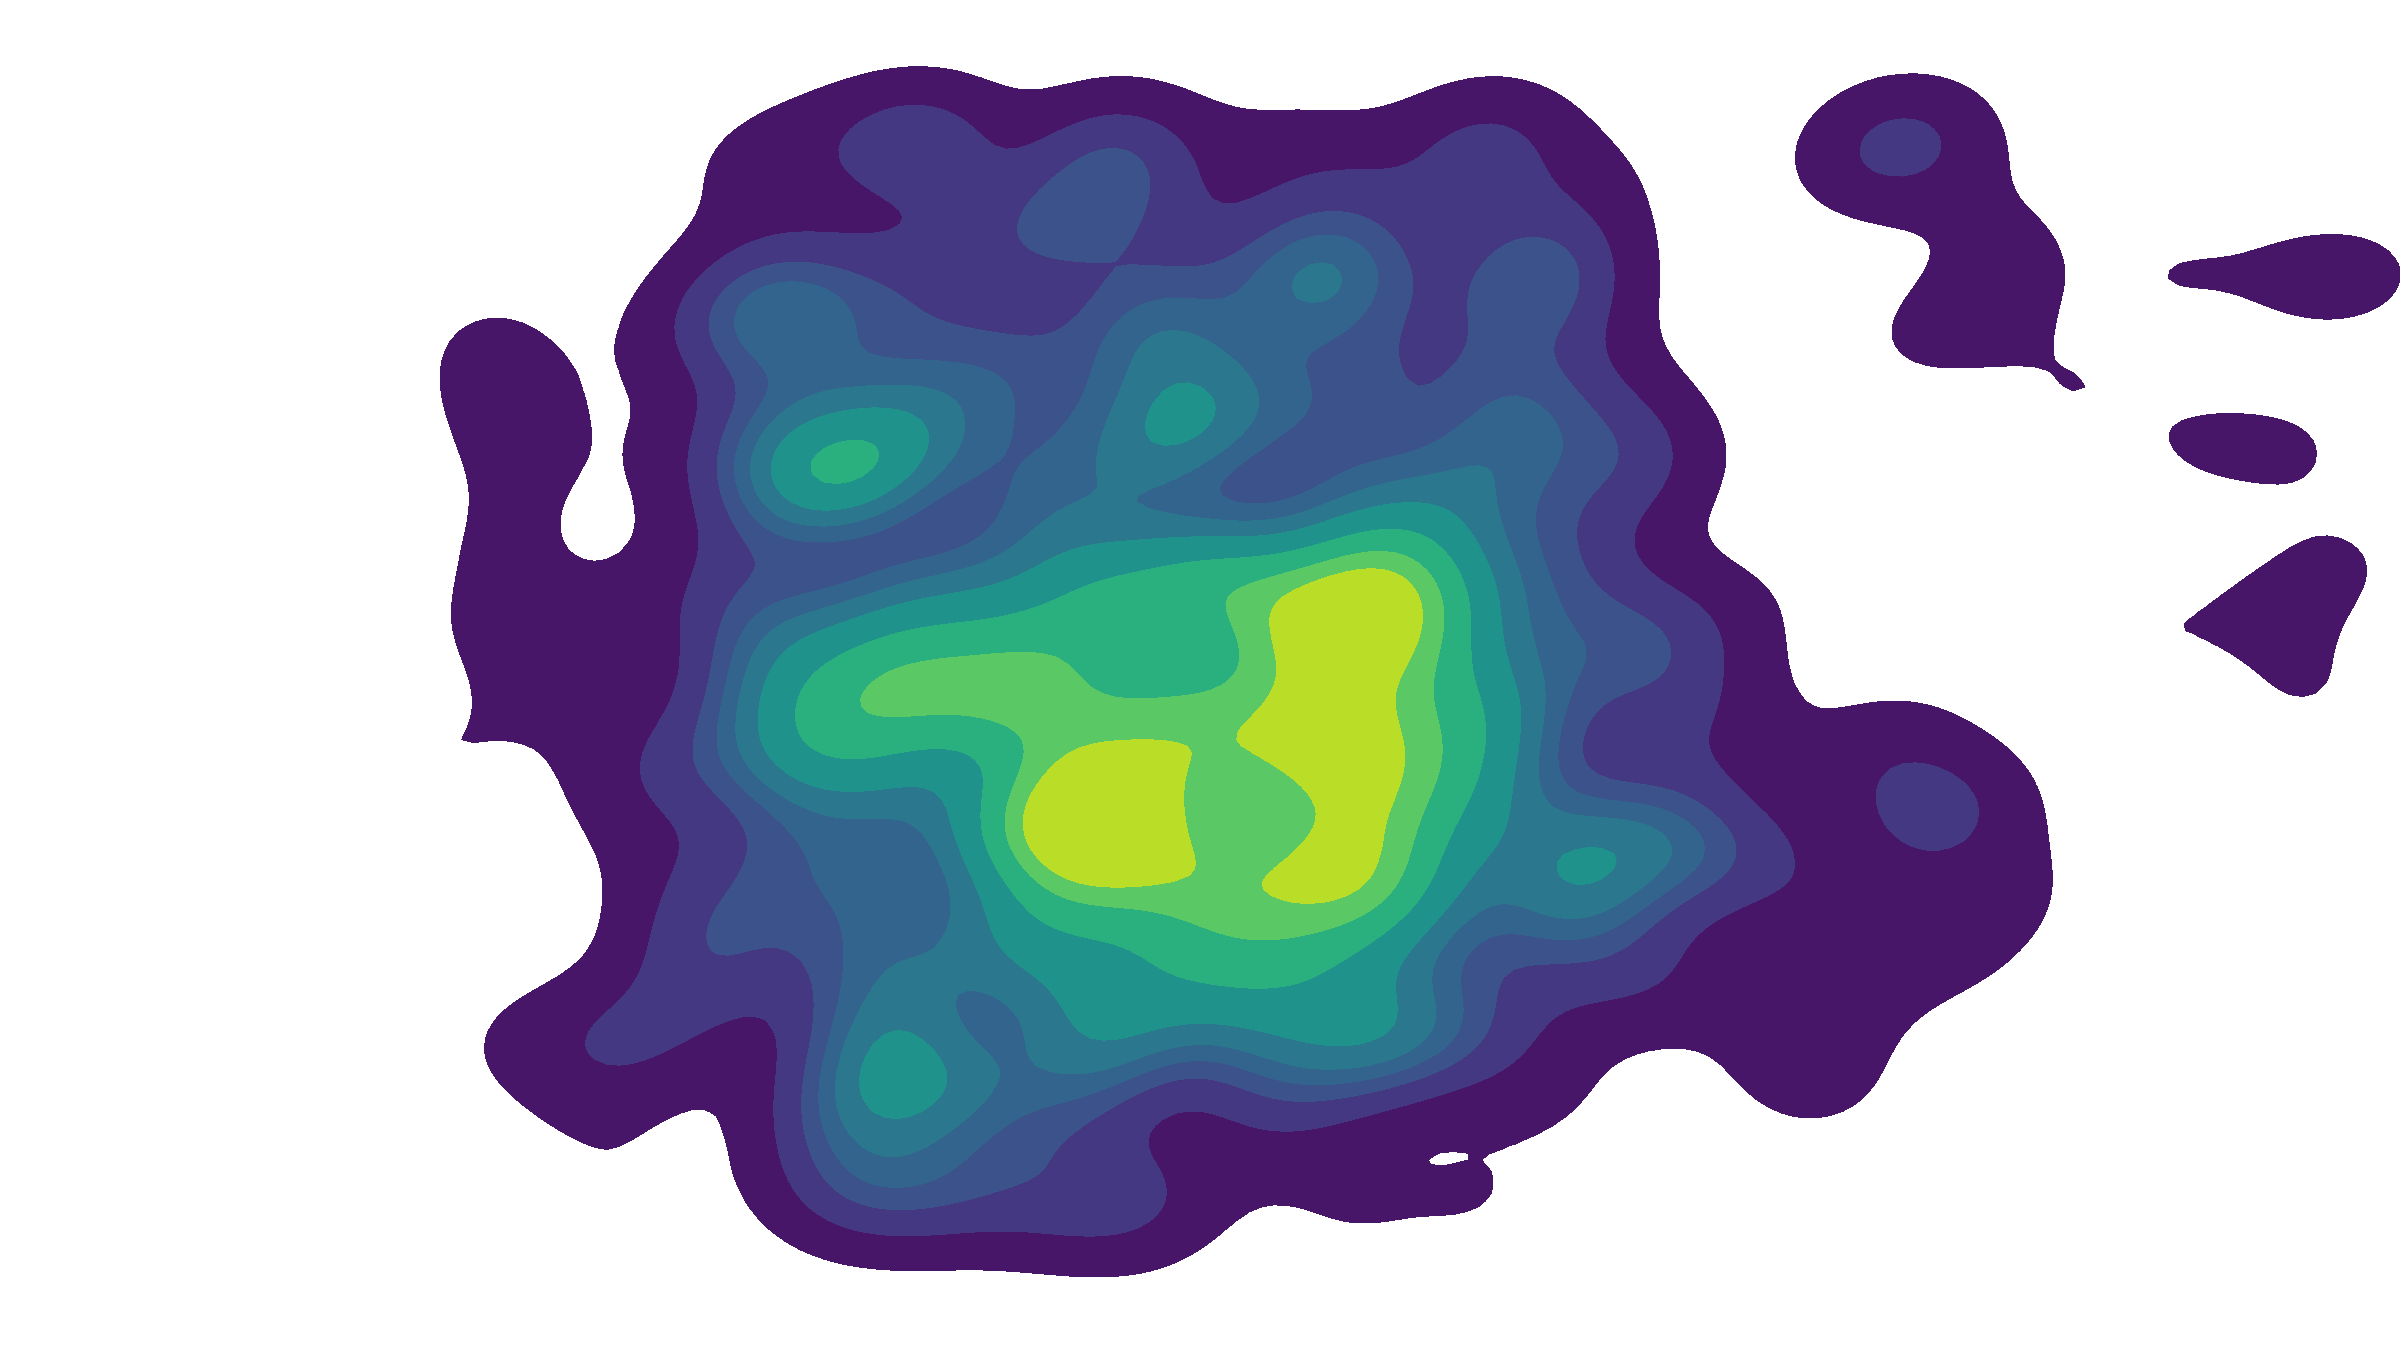

Source data for this figure (header and first rows):
frame_idx, time_sec, xmin, ymin, xmax, ymax, pitch_deg, yaw_deg, x_norm, y_norm, x_norm_smooth, y_norm_smooth
11922, 397.4, 1326, 584, 2302, 1967, -2.529, 16.94, 0.5343, 0.1988, 0.5343, 0.1988
11923, 397.4, 1328, 584, 2302, 1965, -6.754, 14.49, 0.4273, 0.3618, 0.5022, 0.2477
11924, 397.5, 1326, 585, 2301, 1945, -4.59, 17.65, 0.4753, 0.1485, 0.4941, 0.2179
11925, 397.5, 1324, 582, 2302, 1939, -4.917, 17.7, 0.4661, 0.1441, 0.4857, 0.1958
11926, 397.5, 1325, 582, 2303, 1934, -6.144, 13.73, 0.4461, 0.4144, 0.4738, 0.2614
11927, 397.6, 1326, 581, 2302, 1937, -3.968, 15.39, 0.5, 0.3063, 0.4817, 0.2748
11928, 397.6, 1326, 580, 2302, 1934, -6.206, 18.2, 0.429, 0.105, 0.4659, 0.2239
11929, 397.6, 1326, 579, 2302, 1935, -7.205, 15.55, 0.4116, 0.2889, 0.4496, 0.2434
11930, 397.7, 1327, 579, 2302, 1933, -11.4, 15.23, 0.3004, 0.2868, 0.4048, 0.2564
11931, 397.7, 1327, 579, 2302, 1935, -10.76, 14.67, 0.3194, 0.3295, 0.3792, 0.2783
11932, 397.7, 1326, 579, 2302, 1937, -9.133, 15.41, 0.3603, 0.2895, 0.3735, 0.2817
11933, 397.8, 1326, 580, 2301, 1940, -8.008, 17.92, 0.3811, 0.1191, 0.3758, 0.2329
11934, 397.8, 1327, 581, 2300, 1951, -8.956, 16.76, 0.3601, 0.1969, 0.3711, 0.2221
11935, 397.8, 1328, 583, 2300, 1954, -11.99, 15.22, 0.285, 0.2828, 0.3453, 0.2403
11936, 397.9, 1331, 586, 2298, 1984, -3.717, 15.61, 0.5061, 0.291, 0.3935, 0.2555
11937, 397.9, 1329, 584, 2300, 1981, -8.568, 16.25, 0.3724, 0.2346, 0.3872, 0.2492
11938, 397.9, 1321, 598, 2309, 2034, -9.063, 11.36, 0.3747, 0.555, 0.3834, 0.341
11939, 398, 1328, 616, 2306, 2069, -11.31, 8.258, 0.3231, 0.7287, 0.3653, 0.4573
11940, 398.0, 1333, 612, 2305, 2069, -8.017, 12.37, 0.3998, 0.4965, 0.3757, 0.4691
11941, 398, 1320, 629, 2308, 2083, -9.066, 6.087, 0.3856, 0.8648, 0.3787, 0.5878
11942, 398.1, 1331, 607, 2308, 2058, -7.793, 7.714, 0.4163, 0.779, 0.39, 0.6451
11943, 398.1, 1315, 618, 2313, 2072, -9.344, 9.193, 0.3726, 0.686, 0.3847, 0.6574
11944, 398.1, 1329, 597, 2303, 2030, -6.014, 11.03, 0.4567, 0.5869, 0.4063, 0.6362
11945, 398.2, 1330, 584, 2299, 2019, -2.679, 13.43, 0.5408, 0.4361, 0.4467, 0.5762
11946, 398.2, 1332, 585, 2296, 2015, -1.488, 10.6, 0.5796, 0.6124, 0.4866, 0.587
11947, 398.2, 1330, 585, 2300, 2008, -6.988, 14.6, 0.4206, 0.354, 0.4668, 0.5171
11948, 398.3, 1329, 582, 2302, 1980, -2.281, 15.6, 0.5455, 0.2915, 0.4904, 0.4494
11949, 398.3, 1326, 583, 2301, 1980, -3.667, 16.55, 0.5044, 0.2263, 0.4946, 0.3825
11950, 398.3, 1327, 580, 2298, 1952, -2.082, 15.53, 0.5512, 0.2959, 0.5116, 0.3565
11951, 398.4, 1330, 578, 2305, 1937, 2.357, 14.2, 0.6774, 0.3678, 0.5613, 0.3599
11952, 398.4, 1328, 580, 2306, 1936, 0.7422, 19.48, 0.6163, 0.00772, 0.5778, 0.2542
11953, 398.4, 1335, 576, 2312, 1932, -7.502, 9.301, 0.4209, 0.6876, 0.5308, 0.3843
11954, 398.5, 1330, 585, 2314, 1939, 0.261, 7.977, 0.6312, 0.7605, 0.5609, 0.4971
11955, 398.5, 1328, 586, 2313, 1939, 1.853, 7.95, 0.6745, 0.7536, 0.595, 0.5741
11956, 398.5, 1324, 585, 2313, 1938, -1.101, 9.804, 0.5916, 0.6592, 0.594, 0.5996
11957, 398.6, 1324, 585, 2310, 1940, -0.991, 11.66, 0.591, 0.5457, 0.5931, 0.5834
11958, 398.6, 1323, 586, 2311, 1937, -1.3, 10.31, 0.5853, 0.6294, 0.5907, 0.5972
11959, 398.6, 1323, 585, 2310, 1935, -0.6447, 10.08, 0.6035, 0.6409, 0.5946, 0.6103
11960, 398.7, 1323, 585, 2309, 1933, -1.337, 12.16, 0.5805, 0.5155, 0.5903, 0.5819
11961, 398.7, 1323, 581, 2307, 1931, 1.392, 15.9, 0.6461, 0.2593, 0.6071, 0.4851
11962, 398.7, 1324, 582, 2308, 1930, -2.747, 17.46, 0.5266, 0.1624, 0.5829, 0.3883
11963, 398.8, 1321, 577, 2309, 1929, -7.587, 14.55, 0.4047, 0.3551, 0.5295, 0.3783
11964, 398.8, 1321, 577, 2307, 1929, -3.08, 15.46, 0.524, 0.3013, 0.5278, 0.3552
11965, 398.8, 1320, 576, 2308, 1931, -1.408, 14.62, 0.5723, 0.3559, 0.5412, 0.3554
11966, 398.9, 1320, 575, 2308, 1931, -4.062, 14.77, 0.4993, 0.3483, 0.5286, 0.3533
11967, 398.9, 1320, 574, 2307, 1932, -5.702, 14.01, 0.4571, 0.3971, 0.5072, 0.3664
11968, 398.9, 1320, 575, 2307, 1931, -6.46, 12.58, 0.4408, 0.4883, 0.4873, 0.403
11969, 399, 1322, 574, 2307, 1933, -6.672, 12.27, 0.436, 0.5073, 0.4719, 0.4343
11970, 399.0, 1325, 574, 2307, 1937, -5.761, 14.63, 0.4536, 0.355, 0.4664, 0.4105
11971, 399, 1326, 572, 2306, 1936, -5.186, 15.04, 0.4679, 0.3287, 0.4669, 0.386
11972, 399.1, 1326, 573, 2306, 1938, -6.235, 14.2, 0.4422, 0.383, 0.4595, 0.3851
11973, 399.1, 1326, 573, 2306, 1938, -6.505, 13.78, 0.4362, 0.4099, 0.4525, 0.3925
11974, 399.1, 1326, 573, 2306, 1938, -0.1484, 12.5, 0.6122, 0.4897, 0.5004, 0.4217
11975, 399.2, 1326, 573, 2304, 1938, -1.383, 14.47, 0.5734, 0.3655, 0.5223, 0.4048
11976, 399.2, 1326, 572, 2303, 1939, -0.4469, 13.33, 0.6021, 0.4376, 0.5462, 0.4147
11977, 399.2, 1325, 572, 2303, 1939, -1.648, 14.34, 0.5665, 0.3746, 0.5523, 0.4027
11978, 399.3, 1325, 573, 2302, 1939, 0.4794, 14.06, 0.6258, 0.3866, 0.5744, 0.3979
11979, 399.3, 1326, 572, 2300, 1940, -2.923, 14.69, 0.5306, 0.3535, 0.5612, 0.3845
11980, 399.3, 1326, 573, 2299, 1946, -0.6682, 16.73, 0.5864, 0.2097, 0.5688, 0.3321
11981, 399.4, 1325, 573, 2304, 1944, -1.353, 16.27, 0.569, 0.2437, 0.5688, 0.3056
... 423 more rows
